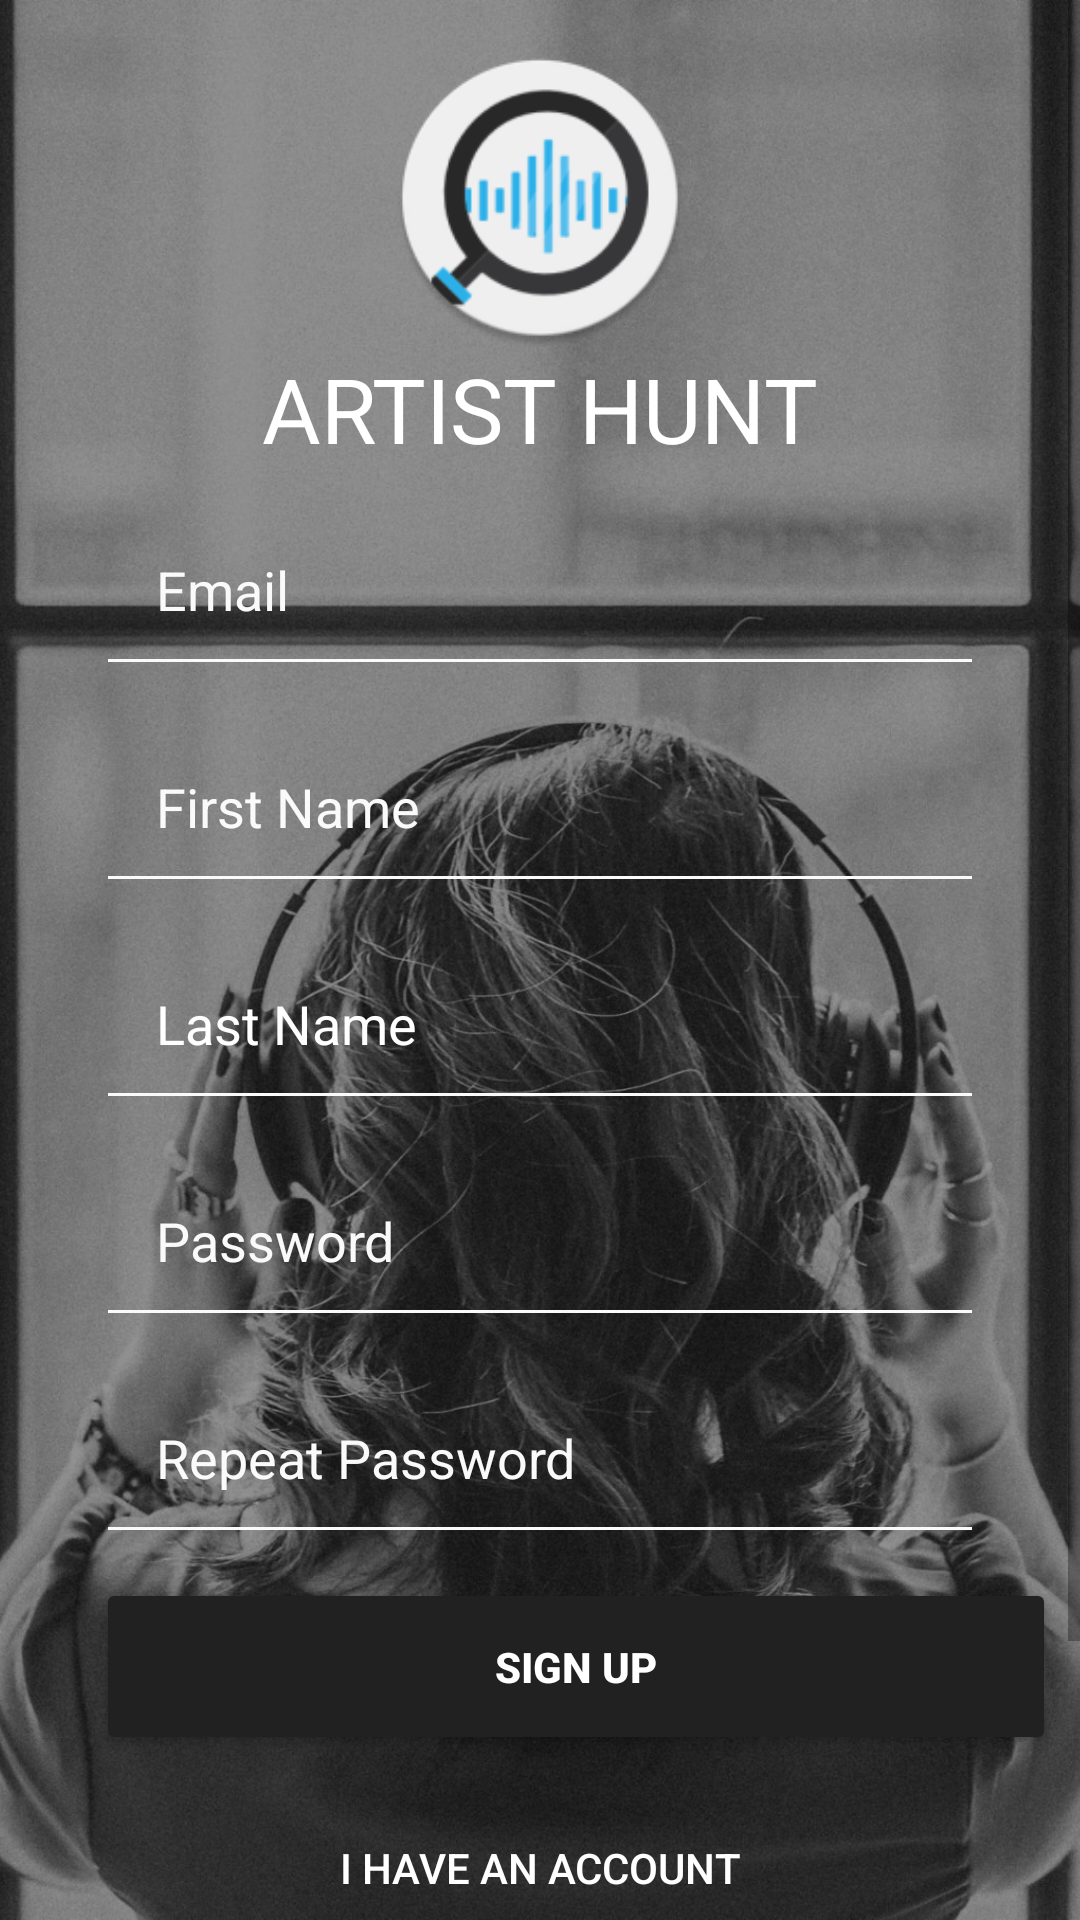

This screen was rendered from an Android layout file. Write that file and the resources it references.
<!-- AndroidManifest.xml: application theme artist -->
<!-- res/layout/fragment_register.xml -->
<?xml version="1.0" encoding="utf-8"?>
<android.support.constraint.ConstraintLayout xmlns:android="http://schemas.android.com/apk/res/android"
                                             xmlns:app="http://schemas.android.com/apk/res-auto"
                                             xmlns:tools="http://schemas.android.com/tools"
                                             android:layout_width="match_parent"
                                             android:layout_height="match_parent"
                                             tools:context=".authentication.RegisterFragment">

    <ImageView
            android:layout_width="match_parent"
            android:layout_height="match_parent" android:src="@drawable/loginbackground"
            android:id="@+id/imageView3" android:scaleType="centerCrop"
            android:adjustViewBounds="true"
            android:tint="#7d212121"
    />

    
    <ScrollView android:layout_width="match_parent" android:layout_height="match_parent" android:fillViewport="true">
        <android.support.constraint.ConstraintLayout
                android:layout_width="match_parent"
                android:layout_height="wrap_content">

            <ImageView android:layout_width="100dp"
                       android:layout_height="100dp"
                       android:src="@mipmap/ic_launcher_round" android:id="@+id/artisthuntlogo"
                       android:layout_marginTop="16dp"
                       app:layout_constraintTop_toTopOf="parent" app:layout_constraintEnd_toEndOf="parent"
                       android:layout_marginEnd="8dp" app:layout_constraintStart_toStartOf="parent"
                       android:layout_marginStart="8dp" android:scaleType="centerCrop" android:adjustViewBounds="true"
            />
            <TextView
                    android:text="@string/artist_hunt"
                    android:layout_width="0dp"
                    android:layout_height="wrap_content" android:textSize="30sp" android:textAlignment="center"
                    android:textAllCaps="true" android:id="@+id/register_title"
                    android:layout_marginStart="32dp"
                    app:layout_constraintStart_toStartOf="parent" android:layout_marginEnd="32dp"
                    app:layout_constraintEnd_toEndOf="parent"
                    android:textColor="@color/colorPrimaryText"
                    app:layout_constraintTop_toBottomOf="@+id/artisthuntlogo"/>

            <EditText android:id="@+id/register_email"
                      android:layout_width="0dp"
                      android:layout_height="wrap_content"
                      android:hint="@string/prompt_email"
                      android:inputType="textEmailAddress"
                      android:maxLines="1"
                      android:singleLine="true"
                      app:layout_constraintStart_toStartOf="parent"
                      app:layout_constraintEnd_toEndOf="parent"
                      app:layout_constraintHorizontal_bias="0.0" android:layout_marginTop="8dp" android:padding="20dp"
                      app:backgroundTint="@color/colorSecondary"
                      android:textColor="@color/colorPrimaryText"
                      android:backgroundTint="@color/colorSecondary"
                      android:textColorHint="@color/colorSecondary" android:layout_marginStart="32dp"
                      android:layout_marginEnd="32dp" app:layout_constraintTop_toBottomOf="@+id/register_title"
            />

            <EditText android:layout_width="0dp"
                      android:layout_height="wrap_content"
                      android:hint="@string/prompt_firstname"
                      app:backgroundTint="@color/colorSecondary"
                      android:textColor="@color/colorPrimaryText"
                      android:backgroundTint="@color/colorSecondary"
                      android:textColorHint="@color/colorSecondary"
                      android:maxLines="1"
                      android:padding="20dp" android:inputType="textPersonName"
                      android:id="@+id/register_firstname" android:layout_marginEnd="32dp"
                      app:layout_constraintEnd_toEndOf="parent" android:layout_marginStart="32dp"
                      app:layout_constraintStart_toStartOf="parent" android:layout_marginTop="8dp"
                      app:layout_constraintTop_toBottomOf="@+id/register_email"/>
            <EditText android:layout_width="0dp"
                      android:layout_height="wrap_content"
                      android:hint="@string/prompt_lastname"
                      app:backgroundTint="@color/colorSecondary"
                      android:textColor="@color/colorPrimaryText"
                      android:padding="20dp" android:textColorHint="@color/colorPrimaryText"
                      android:backgroundTint="@color/colorSecondary"
                      android:maxLines="1"
                      android:inputType="textPersonName"
                      android:id="@+id/register_lastname" android:layout_marginEnd="32dp"
                      app:layout_constraintEnd_toEndOf="parent" android:layout_marginStart="32dp"
                      app:layout_constraintStart_toStartOf="parent" android:layout_marginTop="8dp"
                      app:layout_constraintTop_toBottomOf="@+id/register_firstname"/>
            <EditText
                    android:id="@+id/register_password"
                    android:layout_width="0dp"
                    android:layout_height="wrap_content"
                    android:hint="@string/prompt_password"
                    android:imeActionId="6"
                    android:imeActionLabel="@string/action_register_short"
                    android:imeOptions="actionUnspecified"
                    android:inputType="textPassword"
                    android:maxLines="1"
                    android:singleLine="true"
                    app:layout_constraintStart_toStartOf="parent"
                    app:layout_constraintEnd_toEndOf="parent"
                    android:padding="20dp" android:backgroundTint="@color/colorSecondary"
                    app:backgroundTint="@color/colorSecondary"
                    android:textColor="@color/colorPrimaryText"
                    android:textColorHint="@color/colorSecondary" android:layout_marginStart="32dp"
                    android:layout_marginEnd="32dp"
                    android:layout_marginTop="8dp" app:layout_constraintTop_toBottomOf="@+id/register_lastname"/>

            <EditText
                    android:id="@+id/register_repeat_password"
                    android:layout_width="0dp"
                    android:layout_height="wrap_content"
                    android:hint="@string/prompt_repeat_password"
                    android:imeActionId="6"
                    android:imeActionLabel="@string/action_register_short"
                    android:imeOptions="actionUnspecified"
                    android:inputType="textPassword"
                    android:maxLines="1"
                    android:singleLine="true" android:layout_marginTop="8dp"
                    app:layout_constraintTop_toBottomOf="@+id/register_password"
                    app:layout_constraintStart_toStartOf="parent"
                    app:layout_constraintEnd_toEndOf="parent" android:padding="20dp"
                    app:backgroundTint="@color/colorSecondary"
                    android:textColor="@color/colorPrimaryText"
                    android:textColorHint="@color/colorSecondary"
                    android:backgroundTint="@color/colorSecondary"
                    android:layout_marginStart="32dp" android:layout_marginEnd="32dp"/>

            <Button
                    android:id="@+id/btn_register"
                    style="@style/Widget.AppCompat.Button.Colored"
                    android:layout_width="0dp"
                    android:layout_height="wrap_content"
                    android:text="@string/action_register"
                    android:textStyle="bold"
                    app:layout_constraintStart_toStartOf="parent"
                    android:padding="20dp" android:layout_marginTop="8dp"
                    app:layout_constraintTop_toBottomOf="@+id/register_repeat_password"
                    android:layout_marginStart="32dp"
                    android:layout_marginBottom="8dp" app:layout_constraintBottom_toTopOf="@+id/btnBackToLogin"
                    app:layout_constraintVertical_bias="0.0" android:layout_marginEnd="8dp"
                    app:layout_constraintEnd_toStartOf="@+id/Progress_register"/>

            <ProgressBar
                    android:id="@+id/Progress_register"
                    android:layout_width="wrap_content"
                    android:layout_height="wrap_content"
                    android:visibility="gone"
                    app:layout_constraintEnd_toEndOf="parent"
                    android:layout_marginEnd="32dp"
                    app:layout_constraintTop_toTopOf="@+id/btn_register"
                    app:layout_constraintBottom_toBottomOf="@+id/btn_register"
            />
            <Button
                    android:text="@string/action_already_account"
                    android:layout_width="0dp"
                    android:layout_height="wrap_content"
                    android:padding="20dp"
                    android:id="@+id/btnBackToLogin"
                    android:onClick="toLogin"
                    android:textColor="@color/colorPrimaryText"
                    app:layout_constraintStart_toStartOf="parent"
                    app:layout_constraintEnd_toEndOf="parent"
                    style="@style/Widget.AppCompat.Button.ButtonBar.AlertDialog"
                    app:layout_constraintBottom_toTopOf="@+id/info_linearlayout" android:layout_marginStart="32dp"
                    android:layout_marginEnd="32dp" android:layout_marginBottom="32dp"/>
            <LinearLayout
                    android:orientation="vertical"
                    android:layout_width="match_parent"
                    android:layout_height="wrap_content"
                    android:id="@+id/info_linearlayout"
                    app:layout_constraintBottom_toBottomOf="parent" app:layout_constraintEnd_toEndOf="parent"
                    android:layout_marginEnd="8dp" app:layout_constraintStart_toStartOf="parent"
                    android:layout_marginStart="8dp" android:layout_marginBottom="16dp">
                <ImageView
                        android:layout_width="match_parent"
                        android:layout_height="30dp"
                        android:src="@drawable/ic_logo_zonder_tekst"
                        android:id="@+id/imageView2"
                        android:tint="@color/colorSecondary"
                        android:adjustViewBounds="true"/>
                <TextView
                        android:text="@string/leunes_media"
                        android:layout_width="match_parent"
                        android:layout_height="wrap_content"
                        android:id="@+id/textView4"
                        android:textAlignment="center"
                        android:textColor="@color/colorPrimaryText" android:textAllCaps="true"/>
            </LinearLayout>
        </android.support.constraint.ConstraintLayout>
    </ScrollView>
</android.support.constraint.ConstraintLayout>
<!-- resources referenced by this layout -->
<resources>
  <color name="colorPrimaryText">#ffffff</color>
  <color name="colorSecondary">#fafafa</color>
  <!-- drawable ic_logo_zonder_tekst: vector/xml drawable (drawable, 25524 chars, omitted) -->
  <!-- drawable loginbackground: jpg bitmap (drawable-hdpi, 369861 bytes) -->
  <!-- mipmap ic_launcher_round: png bitmap (mipmap-hdpi, 4880 bytes) -->
  <string name="action_already_account">I have an account</string>
  <string name="action_register">SIGN UP</string>
  <string name="action_register_short">SIGN UP</string>
  <string name="artist_hunt">Artist Hunt</string>
  <string name="leunes_media">Leunes Media</string>
  <string name="prompt_email">Email</string>
  <string name="prompt_firstname">First Name</string>
  <string name="prompt_lastname">Last Name</string>
  <string name="prompt_password">Password</string>
  <string name="prompt_repeat_password">Repeat Password</string>
  <style name="artist" parent="Theme.AppCompat.Light.NoActionBar">
          <item name="android:colorAccent">@color/colorPrimary</item>
          <item name="android:colorPrimary">@color/colorSecondary</item>
          <item name="android:colorPrimaryDark">@color/colorSecondaryDark</item>
          <item name="colorPrimaryDark">@color/colorPrimaryDark</item>
          <item name="android:colorBackground">@color/colorSecondary</item>
          <item name="android:colorForeground">@color/colorPrimaryDark</item>
          <item name="android:navigationBarColor">@color/colorPrimaryDark</item>
          <item name="android:statusBarColor">@color/colorSecondaryDark</item>
          <item name="android:textColorPrimary">@color/colorSecondaryText</item>
          <item name="android:textColorPrimaryInverse">@color/colorSecondaryLight</item>
          <item name="android:windowBackground">@color/colorSecondary</item>
          <item name="colorPrimary">@color/colorSecondary</item>
          <item name="colorAccent">@color/colorPrimary</item>
          <item name="actionOverflowButtonStyle">@style/overflowButton</item>
      </style>
  <color name="colorPrimary">#212121</color>
  <color name="colorSecondaryDark">#dedede</color>
  <color name="colorPrimaryDark">#000000</color>
  <color name="colorSecondaryText">#000000</color>
  <color name="colorSecondaryLight">#ffffff</color>
  <style name="overflowButton" parent="Widget.AppCompat.ActionButton.Overflow">
          <item name="android:tint">@color/colorPrimaryText</item>
      </style>
</resources>
